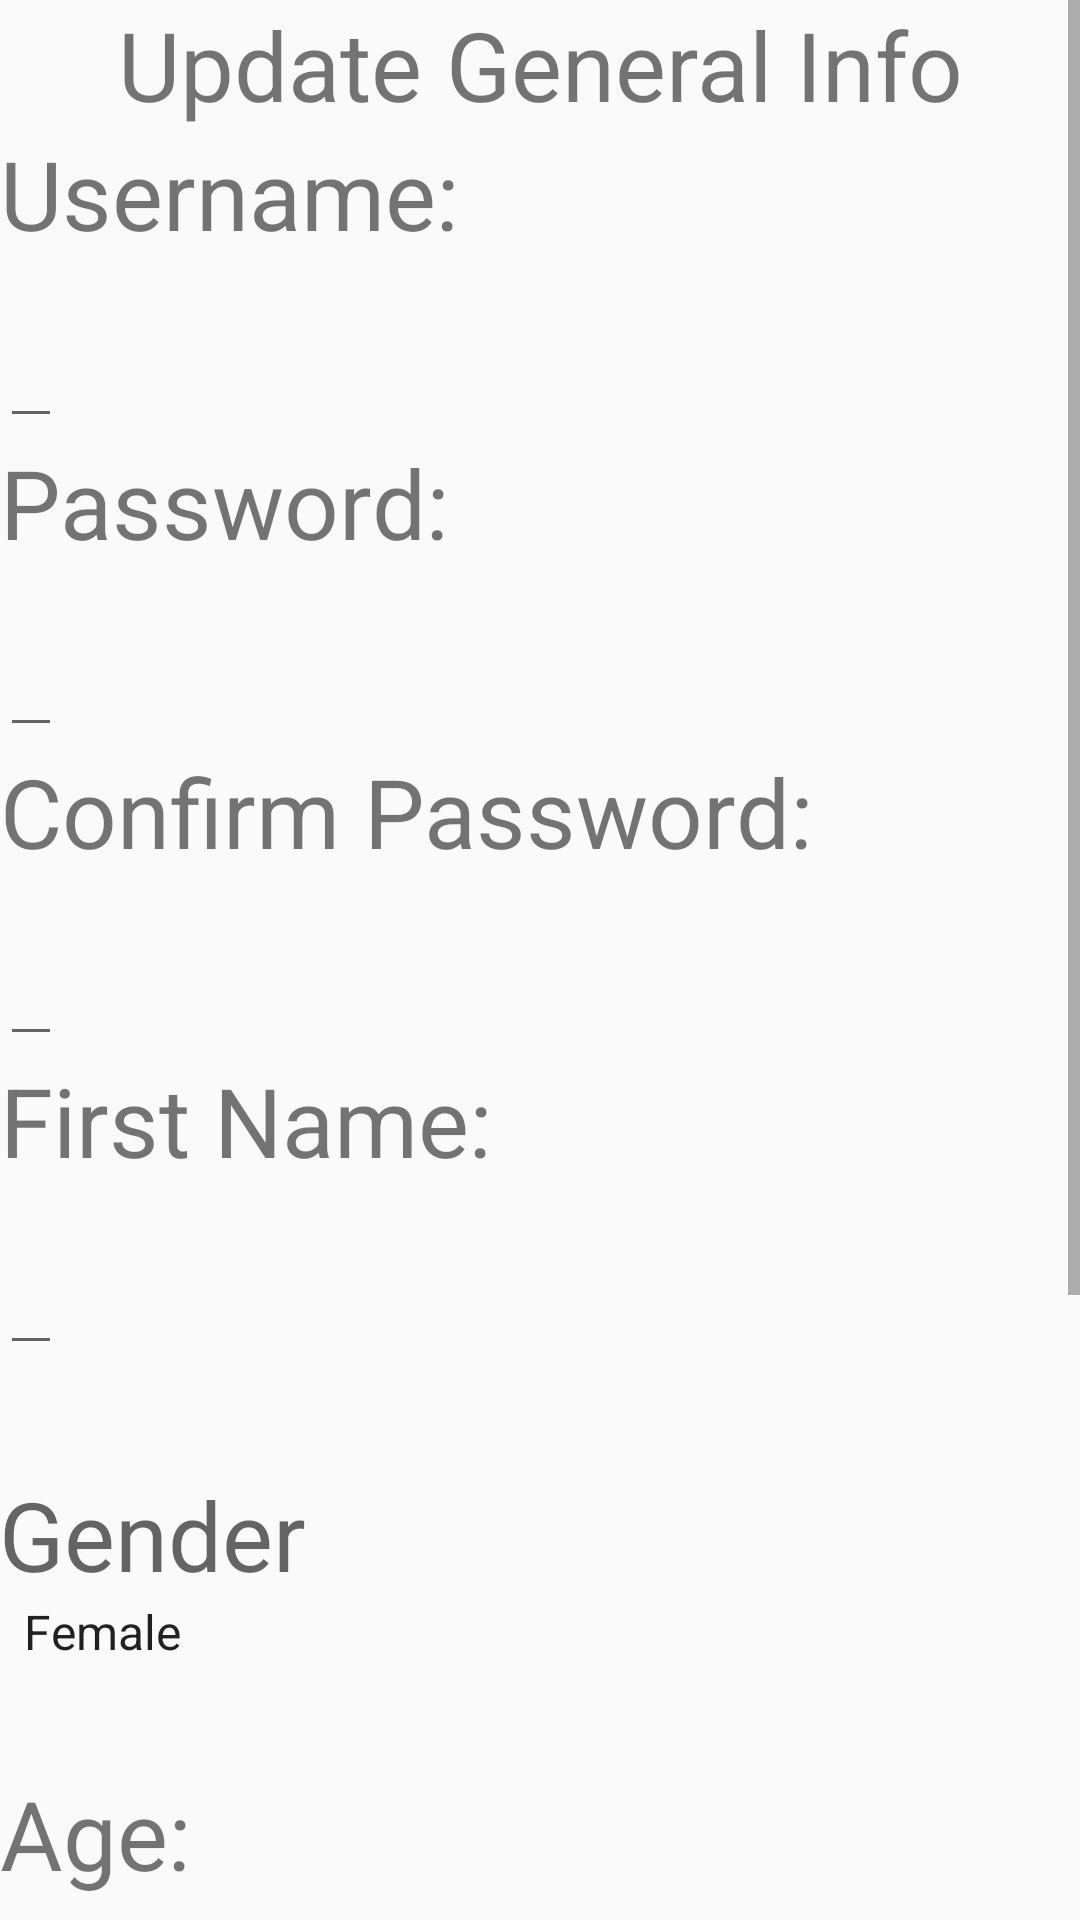

Layout XML and referenced resources for this Android screen:
<!-- AndroidManifest.xml: application theme AppTheme -->
<!-- res/layout/update_general_survey.xml -->
<?xml version="1.0" encoding="utf-8"?>
<ScrollView
    xmlns:android="http://schemas.android.com/apk/res/android"
    android:layout_width="wrap_content"
    android:layout_height="wrap_content"
    >
<LinearLayout

    android:orientation="vertical"
    android:layout_width="match_parent"
    android:layout_height="match_parent">

    <TextView
        android:layout_width="wrap_content"
        android:layout_height="wrap_content"
        android:layout_gravity="center"
        android:textAlignment="center"
        android:textSize="32sp"
        android:text="Update General Info"/>

    <TextView
        android:layout_width="wrap_content"
        android:layout_height="wrap_content"
        android:textSize="32sp"
        android:text="Username: "/>

    <EditText
        android:id="@+id/update_username"
        android:layout_width="wrap_content"
        android:layout_height="wrap_content"
        android:textSize="32sp"
        />

    <TextView
        android:layout_width="wrap_content"
        android:layout_height="wrap_content"
        android:textSize="32sp"
        android:text="Password: "/>

    <EditText
        android:id="@+id/update_password"
        android:layout_width="wrap_content"
        android:layout_height="wrap_content"
        android:textSize="32sp"/>

    <TextView
        android:layout_width="wrap_content"
        android:layout_height="wrap_content"
        android:textSize="32sp"
        android:text="Confirm Password:"/>

    <EditText
        android:id="@+id/update_pwd_confirm"
        android:layout_width="wrap_content"
        android:layout_height="wrap_content"
        android:textSize="32sp"/>

    <TextView
        android:layout_width="wrap_content"
        android:layout_height="wrap_content"
        android:textSize="32sp"
        android:text="First Name: "/>

    <EditText
        android:id="@+id/update_firstName"
        android:layout_width="wrap_content"
        android:layout_height="wrap_content"
        android:textSize="32sp"/>

    <TextView
        android:id="@+id/gender_name_floating_view"
        android:layout_width="wrap_content"
        android:layout_height="wrap_content"
        android:textSize="32sp"
        android:text="@string/gender"
        android:paddingTop="35dp"
        style="@style/InputLabel"/>

    <Spinner
        android:id="@+id/update_gender"
        android:layout_width="400dp"
        android:layout_height="wrap_content"
        android:entries="@array/gender_answers"
        android:paddingBottom="35dp"
        android:prompt="@string/spinner_prompt">
    </Spinner>

    <TextView
        android:layout_width="wrap_content"
        android:layout_height="wrap_content"
        android:textSize="32sp"
        android:text="Age: "/>

    <EditText
        android:id="@+id/update_age"
        android:layout_width="wrap_content"
        android:layout_height="wrap_content"
        android:textSize="32sp"
        android:inputType="number"/>
    <TextView
        android:layout_width="wrap_content"
        android:layout_height="wrap_content"
        android:textSize="32sp"
        android:text="Phone Number: " />

    <EditText
        android:id="@+id/update_phoneNumber"
        android:layout_width="wrap_content"
        android:layout_height="wrap_content"
        android:textSize="32sp"
        android:inputType="phone"/>

    <TextView
        android:layout_width="wrap_content"
        android:layout_height="wrap_content"
        android:textSize="32sp"
        android:text="Email:"/>

    <EditText
        android:id="@+id/update_email"
        android:layout_width="wrap_content"
        android:layout_height="wrap_content"
        android:textSize="32sp"/>

    <Button
        android:id="@+id/update_submit_button"
        android:layout_width="400dp"
        android:layout_height="50dp"
        android:visibility="visible"
        android:text="@string/submit"
        android:layout_gravity="center"/>

</LinearLayout>
</ScrollView>
<!-- resources referenced by this layout -->
<resources>
  <string-array name="gender_answers">
          <item>Female</item>
          <item>Male</item>
      </string-array>
  <string name="gender">Gender</string>
  <string name="spinner_prompt">Choose One</string>
  <string name="submit">Submit</string>
  <style name="InputLabel" parent="TextAppearance.AppCompat.Caption">
          <item name="android:paddingBottom">@dimen/input_label_vertical_spacing</item>
          <item name="android:paddingLeft">@dimen/input_label_horizontal_spacing</item>
          <item name="android:paddingRight">@dimen/input_label_horizontal_spacing</item>
      </style>
  <style name="AppTheme" parent="Theme.AppCompat.Light.DarkActionBar">
          
          <item name="colorPrimary">@color/colorPrimary</item>
          <item name="colorPrimaryDark">@color/colorPrimaryDark</item>
          <item name="colorAccent">@color/colorAccent</item>
      </style>
  <color name="colorPrimary">#ffa040</color>
  <color name="colorPrimaryDark">#ce7903</color>
  <color name="colorAccent">#1a9c0a</color>
</resources>
